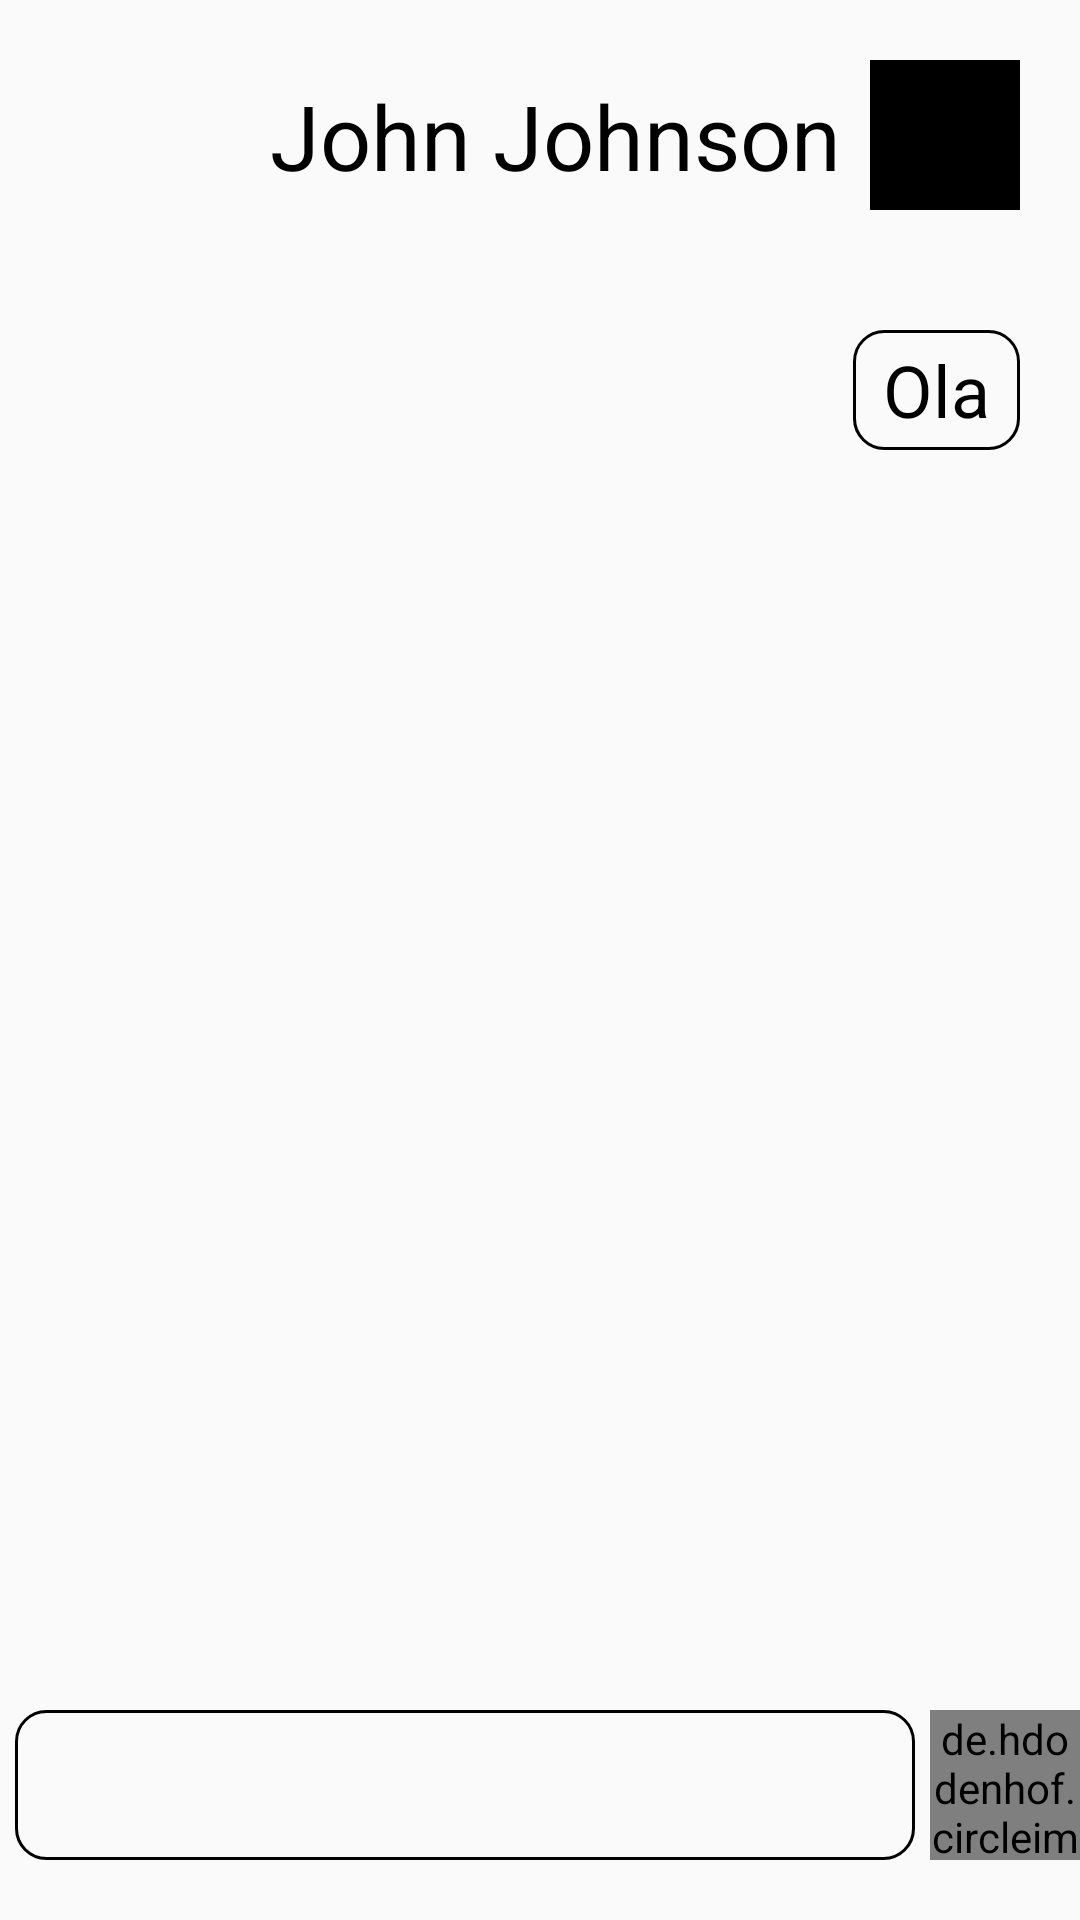

Android layout source for this screen:
<!-- AndroidManifest.xml: application theme Theme.BuildCollab -->
<!-- res/layout/activity_chat_with_john.xml -->
<?xml version="1.0" encoding="utf-8"?>
<androidx.constraintlayout.widget.ConstraintLayout xmlns:android="http://schemas.android.com/apk/res/android"
    xmlns:app="http://schemas.android.com/apk/res-auto"
    xmlns:tools="http://schemas.android.com/tools"
    android:layout_width="match_parent"
    android:layout_height="match_parent"
    tools:context=".temp.ChatWithJohnActivity">



        <RelativeLayout
            android:layout_width="match_parent"
            android:layout_height="match_parent">

            <RelativeLayout
                android:id="@+id/top"
                android:layout_width="match_parent"
                android:layout_height="wrap_content">

                <ImageButton
                    android:id="@+id/goback"
                    android:layout_width="50dp"
                    android:layout_height="50dp"
                    android:layout_marginStart="20dp"
                    android:layout_marginTop="20dp"
                    android:layout_marginEnd="20dp"
                    android:layout_marginBottom="20dp"
                    android:background="@drawable/go_back" />

                <TextView

                    android:layout_width="wrap_content"
                    android:layout_height="wrap_content"
                    android:layout_marginTop="25dp"
                    android:layout_toRightOf="@id/goback"
                    android:text="John Johnson"
                    android:textColor="@color/black"
                    android:textSize="30sp" />


                <de.hdodenhof.circleimageview.CircleImageView
                    android:id="@+id/information"
                    android:layout_width="50dp"
                    android:layout_height="50dp"
                    android:layout_alignParentTop="true"
                    android:layout_alignParentEnd="true"
                    android:layout_centerHorizontal="true"
                    android:layout_marginTop="20dp"
                    android:layout_marginEnd="20dp"
                    android:backgroundTint="@color/black"
                    android:src="@drawable/ic_baseline_info_24"

                    app:civ_border_color="#FF000000"
                    app:civ_border_width="1dp" />


            </RelativeLayout>

            <RelativeLayout
                android:id="@+id/mid"
                android:layout_width="match_parent"
                android:layout_height="wrap_content"
                android:layout_below="@id/top">

                <TextView
                    android:id="@+id/message"
                    android:layout_width="wrap_content"
                    android:layout_height="wrap_content"
                    android:layout_alignParentEnd="true"
                    android:layout_margin="20dp"
                    android:background="@drawable/rectangle"
                    android:gravity="end|center"
                    android:minWidth="50dp"
                    android:minHeight="40dp"
                    android:paddingStart="10dp"
                    android:paddingEnd="10dp"
                    android:text="Ola"
                    android:textColor="@color/black"
                    android:textSize="24sp" />

            </RelativeLayout>

            <RelativeLayout
                android:id="@+id/bottom"
                android:layout_width="match_parent"
                android:layout_height="wrap_content"
                android:layout_below="@id/mid"
                android:layout_alignParentBottom="true">


                <EditText
                    android:id="@+id/input"
                    android:layout_width="match_parent"
                    android:layout_height="50dp"

                    android:layout_alignParentStart="true"
                    android:layout_alignParentBottom="true"
                    android:layout_centerHorizontal="true"
                    android:layout_marginStart="5dp"
                    android:layout_marginEnd="5dp"
                    android:layout_toStartOf="@id/send"
                    android:background="@drawable/rectangle"
                    android:minHeight="50dp"
                    android:paddingStart="10dp"
                    android:layout_marginBottom="20dp"
                    android:paddingEnd="10dp" />

                <de.hdodenhof.circleimageview.CircleImageView
                    android:id="@+id/send"

                    android:layout_width="50dp"
                    android:layout_height="50dp"
                    android:layout_alignParentBottom="true"
                    android:layout_marginBottom="20dp"
                    android:layout_alignParentEnd="true"
                    android:layout_marginTop="20dp"
                    android:src="@drawable/ic_baseline_send_24" />

            </RelativeLayout>

        </RelativeLayout>

</androidx.constraintlayout.widget.ConstraintLayout>
<!-- resources referenced by this layout -->
<resources>
  <color name="black">#FF000000</color>
  <!-- drawable rectangle (drawable) -->
  <?xml version="1.0" encoding="utf-8"?>
  <shape xmlns:android="http://schemas.android.com/apk/res/android">
  
      <stroke
          android:color="@color/black"
          android:width="1dp"
          />
      <corners
          android:radius="10dp"
          />
  
  </shape>
  <style name="Theme.BuildCollab" parent="Theme.AppCompat.DayNight.NoActionBar">
          
          <item name="colorOnPrimary">#FFFFFF</item>
          
          <item name="colorOnSecondary">#F4E162</item>
          
  
      </style>
</resources>
